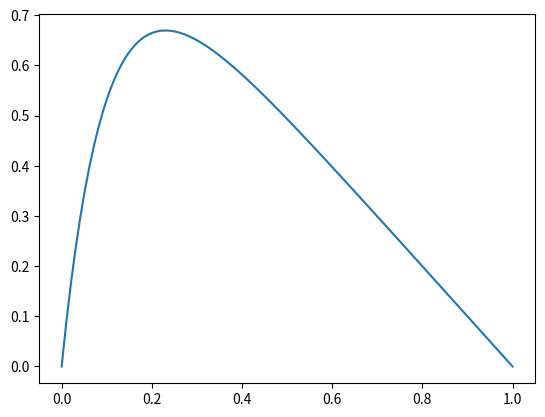

Write Python code to recreate this figure. (Note: this script raises an exception after producing the figure.)
from __future__ import division
from matplotlib.pyplot import *
from numpy import *
from numpy.linalg import solve
from numpy.random import randn
import scipy
import scipy.linalg

#LU-dekomp skal ta lengre tid enn algoritmen fordi algoritmen bare jobber med
#vektorer mens LU jobber med hele matriser.
#LU-dekomp FLOPS: N**3, algo: 8n. Dvs: antall operasjoner vil oke mye raskere for LU

N = 100        #Gridpoints
h = 1/(N+1)    #Step length
a = -1         #Values for Matrix elements
b = 2
c = -1

#Analytic solution
def U(x):
	return 1-(1-exp(-10))*x - exp(-10*x)

#Numerical solution
def f(x):
	f = 100*exp(-10*x) 
	return f

#Defining all arrays needed for storing values 
#Vektor v for Av = B
#Vektor B og A for Av = B
d_twidd = zeros(N+2)
f_twidd = zeros(N+2)

x = zeros(N+2)
B = zeros(N+2)
A = zeros((N+2,N+2))

#Conditions for x-array and numerical solution Av = B 

x[0] = 0
x[N+1] = 1

v = zeros(N+2)
v[0] = 0  
v[N+1] = 0

#Producing x-array

for j in range(N+1):
	x[j] = j*h 

#Filling A with 2's on diag and -1 on diags below and above diag
#Setting values for B

f_twidd[0] = h**2*f(x[0])  #Init value for row reduction
d_twidd[0] = 2        #Init value for row reduction
d_twidd[N+1] = 2

for i in range(N+2):

	A[i][i] = b
	if i!=0 :
		A[i][i-1] = a
	if i!=(N+2):
		A[i-1][i] = c
	A[N+1][0] = 0
	f_twidd[i] = h**2*f(x[i])

hh = h*h

'''
#Loser spesielt (6N FLOPS)
def special(f_twidd, d_twidd) :
    #Diag elements
    for k in range(1, N+1):
            d_twidd[k] = (k+1.)/k
    
    #Forward sub
    for k in range(2, N+1):
        f_twidd[k] = hh*f(x[k]) + f_twidd[k-1]/d_twidd[k-1] #3(N-1) FLOPS
    
    
    v[N] = f_twidd[N]/d_twidd[N]
    
    #Backward sub
    for k in reversed(range(2, N+1)):
        v[k-1] = (f_twidd[k-1] + v[k])/d_twidd[k-1] #3(N-1) FLOPS
    return v
'''

#For a sammenligne generell med spesiell algo
#a = ones(N+2)*(-1)
#d = ones(N+2)*(2)
#c = ones(N+2)*(-1)

#Lager matrisen med tilfeldige tall (for det generelle tilfellet)
a = randn(N+2)
d = randn(N+2)
c = randn(N+2)

#Loser generelt (10N FLOPS)
def general(a,d,c,f_twidd):
    v = zeros(N+2)
    d_twidd = zeros(N+2)
    d_twidd[1] = d[1]
    #foorward
    for k in range(2, N+1):
        d_twidd[k] = d[k] - c[k-1]*(a[k]/d_twidd[k-1]) #3(N-1) FLOPS
        f_twidd[k] = hh*f(x[k]) - f_twidd[k-1]*(a[k]/d_twidd[k-1]) #4(N-1) FLOPS
    
    #backward
    v[N] = f_twidd[N]/d_twidd[N]
    
    for k in reversed(range(2, N+1)):
        v[k-1] = (f_twidd[k-1] - c[k-1]*v[k])/d_twidd[k-1] #3(N-1) FLOPS
    return v
 
#print general(a,d,c,f_twidd)

t = linspace(0,1,100)
plot(t, U(t), label = 'Analytic sol U(x)')
hold('on')
plot(x, general(a, d, c, f_twidd), label = 'Num sol (v(x))')
xlabel('$x$', fontsize = 18)
ylabel('$y$', fontsize = 18)
title('$Possion$ $equation,$ $analytic$ $and$ $numerical$', fontsize = 20)
legend()
show()

